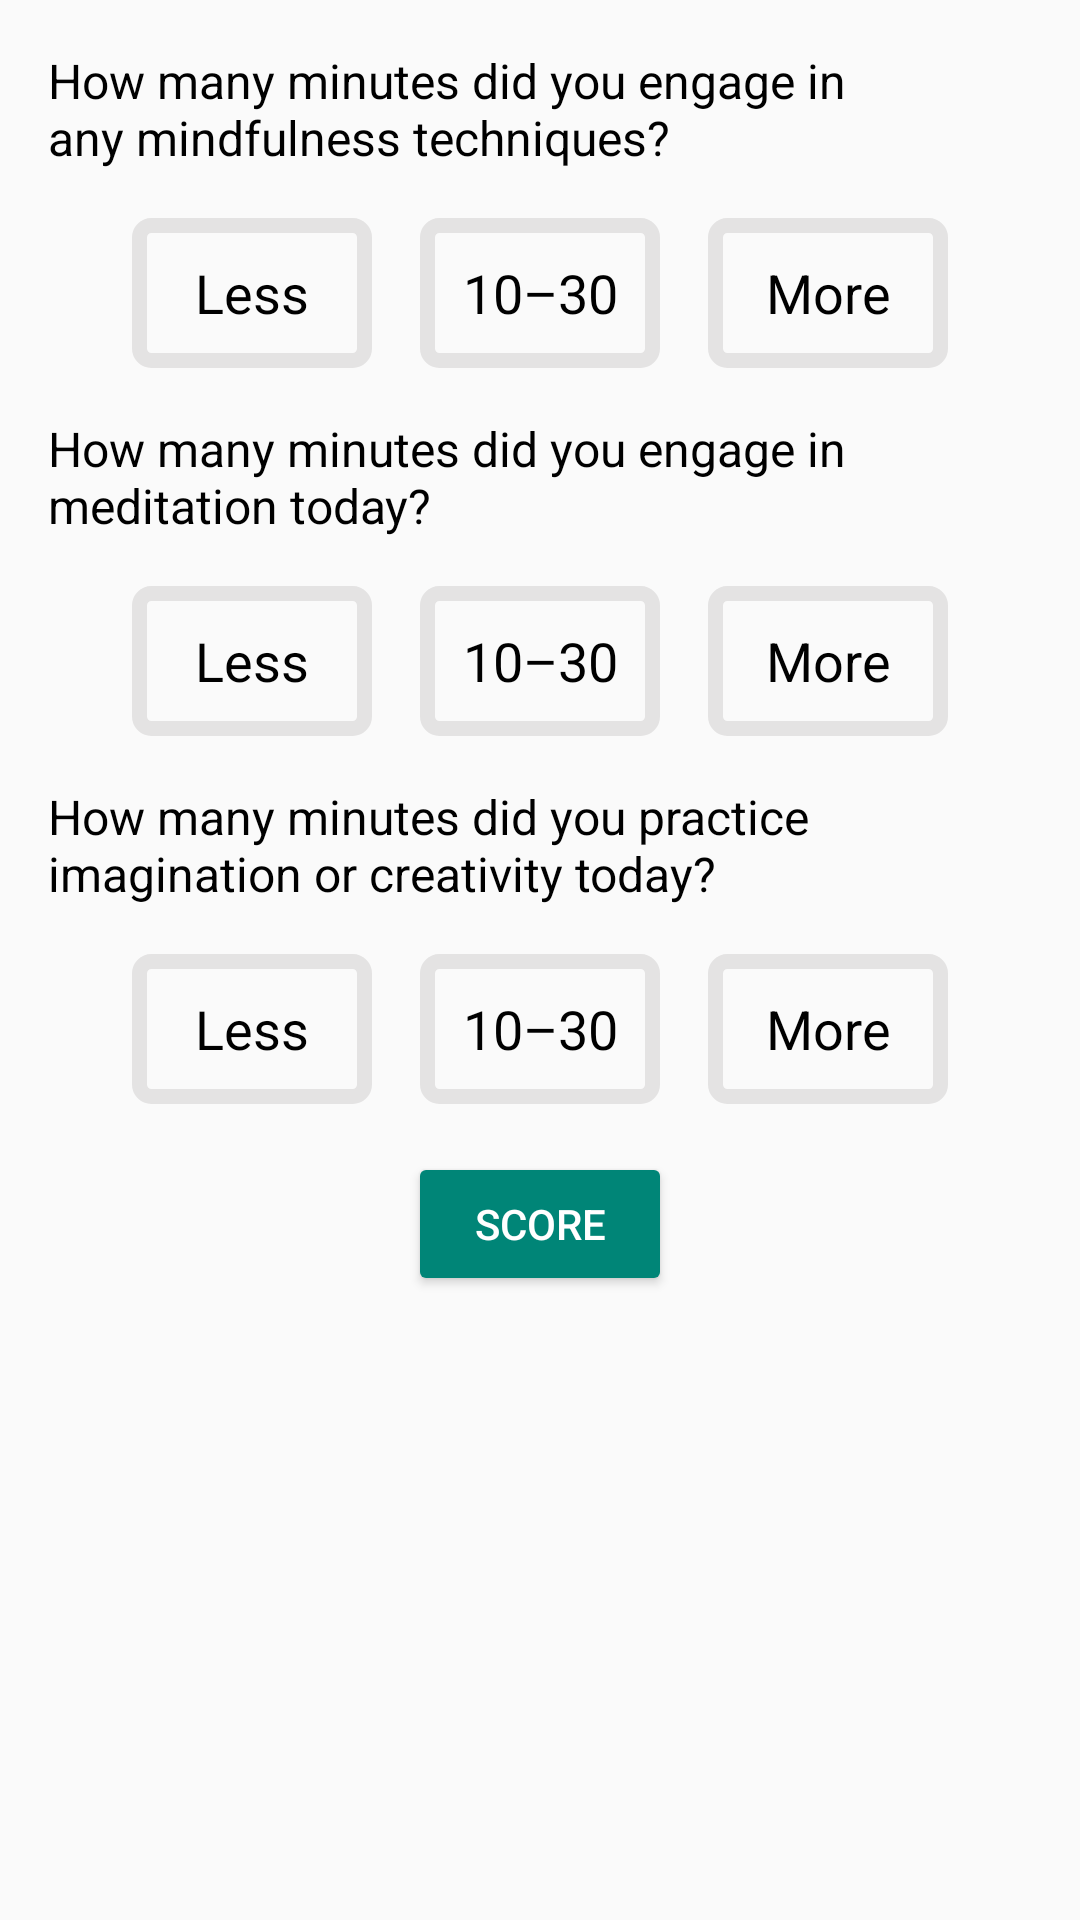

Android layout source for this screen:
<!-- AndroidManifest.xml: application theme Theme.AppCompat.Light.NoActionBar -->
<!-- res/layout/fragment_daily_imagination_questions.xml -->
<?xml version="1.0" encoding="utf-8"?>


<ScrollView xmlns:android="http://schemas.android.com/apk/res/android"
    xmlns:app="http://schemas.android.com/apk/res-auto"
    xmlns:tools="http://schemas.android.com/tools"
    android:id="@+id/imagination_scroll_view"
    android:layout_width="match_parent"
    android:layout_height="match_parent">

    <LinearLayout
        android:layout_width="match_parent"
        android:layout_height="match_parent"
        android:gravity="top|center"
        android:orientation="vertical"
        android:padding="8dp">

        
        <LinearLayout
            android:layout_width="match_parent"
            android:layout_height="wrap_content"
            android:orientation="horizontal">

            
            <TextView
                android:id="@+id/question_text_1"
                style="@style/BodyText"
                android:layout_width="0dp"
                android:layout_height="wrap_content"
                android:layout_weight="@dimen/question_single_weblink_weight"
                android:text="@string/quest_imagination_a"
                tools:layout_editor_absoluteX="107dp"
                tools:layout_editor_absoluteY="61dp" />

            
            <ImageView
                android:id="@+id/icon_imagination_weblink_1"
                android:layout_width="0dp"
                android:layout_height="wrap_content"
                android:layout_gravity="center_vertical"
                android:layout_weight="@dimen/single_weblink_weight"
                android:cropToPadding="false"
                app:srcCompat="@drawable/icon_external_link" />

        </LinearLayout>

        
        <LinearLayout
            android:layout_width="wrap_content"
            android:layout_height="wrap_content"
            android:orientation="horizontal">

            <TextView
                android:id="@+id/icon_1a"
                style="@style/ButtonText"
                android:background="@drawable/ic_wide_border"
                android:text="@string/less" />


            <TextView
                android:id="@+id/icon_1b"
                style="@style/ButtonText"
                android:background="@drawable/ic_wide_border"
                android:text="@string/string_10_30" />

            <TextView
                android:id="@+id/icon_1c"
                style="@style/ButtonText"
                android:background="@drawable/ic_wide_border"
                android:text="@string/more" />

        </LinearLayout>

        
        <LinearLayout
            android:layout_width="wrap_content"
            android:layout_height="wrap_content"
            android:orientation="horizontal">

            
            <TextView
                android:id="@+id/question_text_2"
                style="@style/BodyText"
                android:layout_width="0dp"
                android:layout_height="wrap_content"
                android:layout_weight="@dimen/question_double_weblink_weight"
                android:text="@string/quest_imagination_b"
                tools:layout_editor_absoluteX="107dp"
                tools:layout_editor_absoluteY="61dp" />

            
            <ImageView
                android:id="@+id/icon_imagination_weblink_2"
                android:layout_width="0dp"
                android:layout_height="wrap_content"
                android:layout_gravity="center_vertical"
                android:layout_weight="@dimen/double_weblink_weight"
                android:cropToPadding="false"
                app:srcCompat="@drawable/icon_external_link" />

            
            <ImageView
                android:id="@+id/icon_imagination_weblink_3"
                android:layout_width="0dp"
                android:layout_height="wrap_content"
                android:layout_gravity="center_vertical"
                android:layout_weight="@dimen/double_weblink_weight"
                android:cropToPadding="false"
                app:srcCompat="@drawable/icon_external_link" />

        </LinearLayout>

        
        <LinearLayout
            android:layout_width="wrap_content"
            android:layout_height="wrap_content"
            android:orientation="horizontal">

            <TextView
                android:id="@+id/icon_2a"
                style="@style/ButtonText"
                android:background="@drawable/ic_wide_border"
                android:text="@string/less" />


            <TextView
                android:id="@+id/icon_2b"
                style="@style/ButtonText"
                android:background="@drawable/ic_wide_border"
                android:text="@string/string_10_30" />

            <TextView
                android:id="@+id/icon_2c"
                style="@style/ButtonText"
                android:background="@drawable/ic_wide_border"
                android:text="@string/more" />


        </LinearLayout>

        
        <LinearLayout
            android:layout_width="wrap_content"
            android:layout_height="wrap_content"
            android:orientation="horizontal">

            
            <TextView
                android:id="@+id/question_text_3"
                style="@style/BodyText"
                android:layout_width="0dp"
                android:layout_height="wrap_content"
                android:layout_weight="@dimen/question_single_weblink_weight"
                android:text="@string/quest_imagination_c"
                tools:layout_editor_absoluteX="107dp"
                tools:layout_editor_absoluteY="61dp" />

            
            <ImageView
                android:id="@+id/icon_imagination_weblink_4"
                android:layout_width="0dp"
                android:layout_height="wrap_content"
                android:layout_gravity="center_vertical"
                android:layout_weight="@dimen/single_weblink_weight"
                android:cropToPadding="false"
                app:srcCompat="@drawable/icon_external_link" />
        </LinearLayout>

        
        <LinearLayout
            android:layout_width="wrap_content"
            android:layout_height="wrap_content"
            android:orientation="horizontal">

            <TextView
                android:id="@+id/icon_3a"
                style="@style/ButtonText"
                android:background="@drawable/ic_wide_border"
                android:text="@string/less" />


            <TextView
                android:id="@+id/icon_3b"
                style="@style/ButtonText"
                android:background="@drawable/ic_wide_border"
                android:text="@string/string_10_30" />

            <TextView
                android:id="@+id/icon_3c"
                style="@style/ButtonText"
                android:background="@drawable/ic_wide_border"
                android:text="@string/more" />


        </LinearLayout>

        
        <Button
            android:id="@+id/score_button"
            style="@style/Widget.AppCompat.Button.Colored"
            android:layout_width="wrap_content"
            android:layout_height="wrap_content"
            android:layout_gravity="center"
            android:layout_marginTop="8dp"
            android:text="@string/quest_button"
            android:textAlignment="center" />

        
        <TextView
            android:id="@+id/text_score"
            style="@style/NotificationText"
            android:layout_width="match_parent"
            android:layout_height="wrap_content"
            android:text=""
            android:visibility="invisible" />

        <TextView
            android:id="@+id/text_imagination_feedback"
            style="@style/BodyText"
            android:layout_width="match_parent"
            android:layout_height="wrap_content"
            android:text="@string/daily_imagination_feedback"
            android:visibility="invisible" />


    </LinearLayout>

</ScrollView>
<!-- resources referenced by this layout -->
<resources>
  <dimen name="double_weblink_weight">1</dimen>
  <dimen name="question_double_weblink_weight">8</dimen>
  <dimen name="question_single_weblink_weight">8</dimen>
  <dimen name="single_weblink_weight">1</dimen>
  <!-- drawable ic_wide_border (drawable-hdpi) -->
  <shape xmlns:android="http://schemas.android.com/apk/res/android"
      android:shape="rectangle">
      <stroke android:width="5dp" android:color="#e4e3e3" />
      <corners android:radius="4dp"/>
      <size android:height="50dp" android:width="80dp"/>
  </shape>
  <string name="daily_imagination_feedback">To achieve a balanced score, spend 10–30 minutes in each category.</string>
  <string name="less">Less</string>
  <string name="more">More</string>
  <string name="quest_button">Score</string>
  <string name="quest_imagination_a">How many minutes did you engage in any mindfulness techniques?</string>
  <string name="quest_imagination_b">How many minutes did you engage in meditation today?</string>
  <string name="quest_imagination_c">How many minutes did you practice imagination or creativity today?</string>
  <string name="string_10_30">10–30</string>
  <style name="BodyText" parent="TextAppearance.AppCompat">
          <item name="android:textSize">16sp</item>
          <item name="android:textColor">@color/colorBodyText</item>
          <item name="android:layout_margin">8dp</item>
      </style>
  <style name="ButtonText">
          <item name="android:textSize">18dp</item> 
          <item name="android:textColor">@color/colorTitleText</item>
          <item name="android:layout_margin">8dp</item>
          <item name="android:textAlignment">center</item>
          <item name="android:gravity">center</item>
          <item name="android:layout_width">wrap_content</item>
          <item name="android:layout_height">wrap_content</item>
      </style>
  <style name="NotificationText" parent="TextAppearance.AppCompat">
          <item name="android:textSize">20sp</item>
          <item name="android:textColor">@color/colorPrimaryDark</item>
          <item name="android:textAlignment">center</item>
          <item name="android:layout_marginTop">8dp</item>
          <item name="android:textStyle">bold</item>
      </style>
  <color name="colorBodyText">#000000</color>
  <color name="colorTitleText">#000000</color>
  <color name="colorPrimaryDark">#00204d</color>
</resources>
